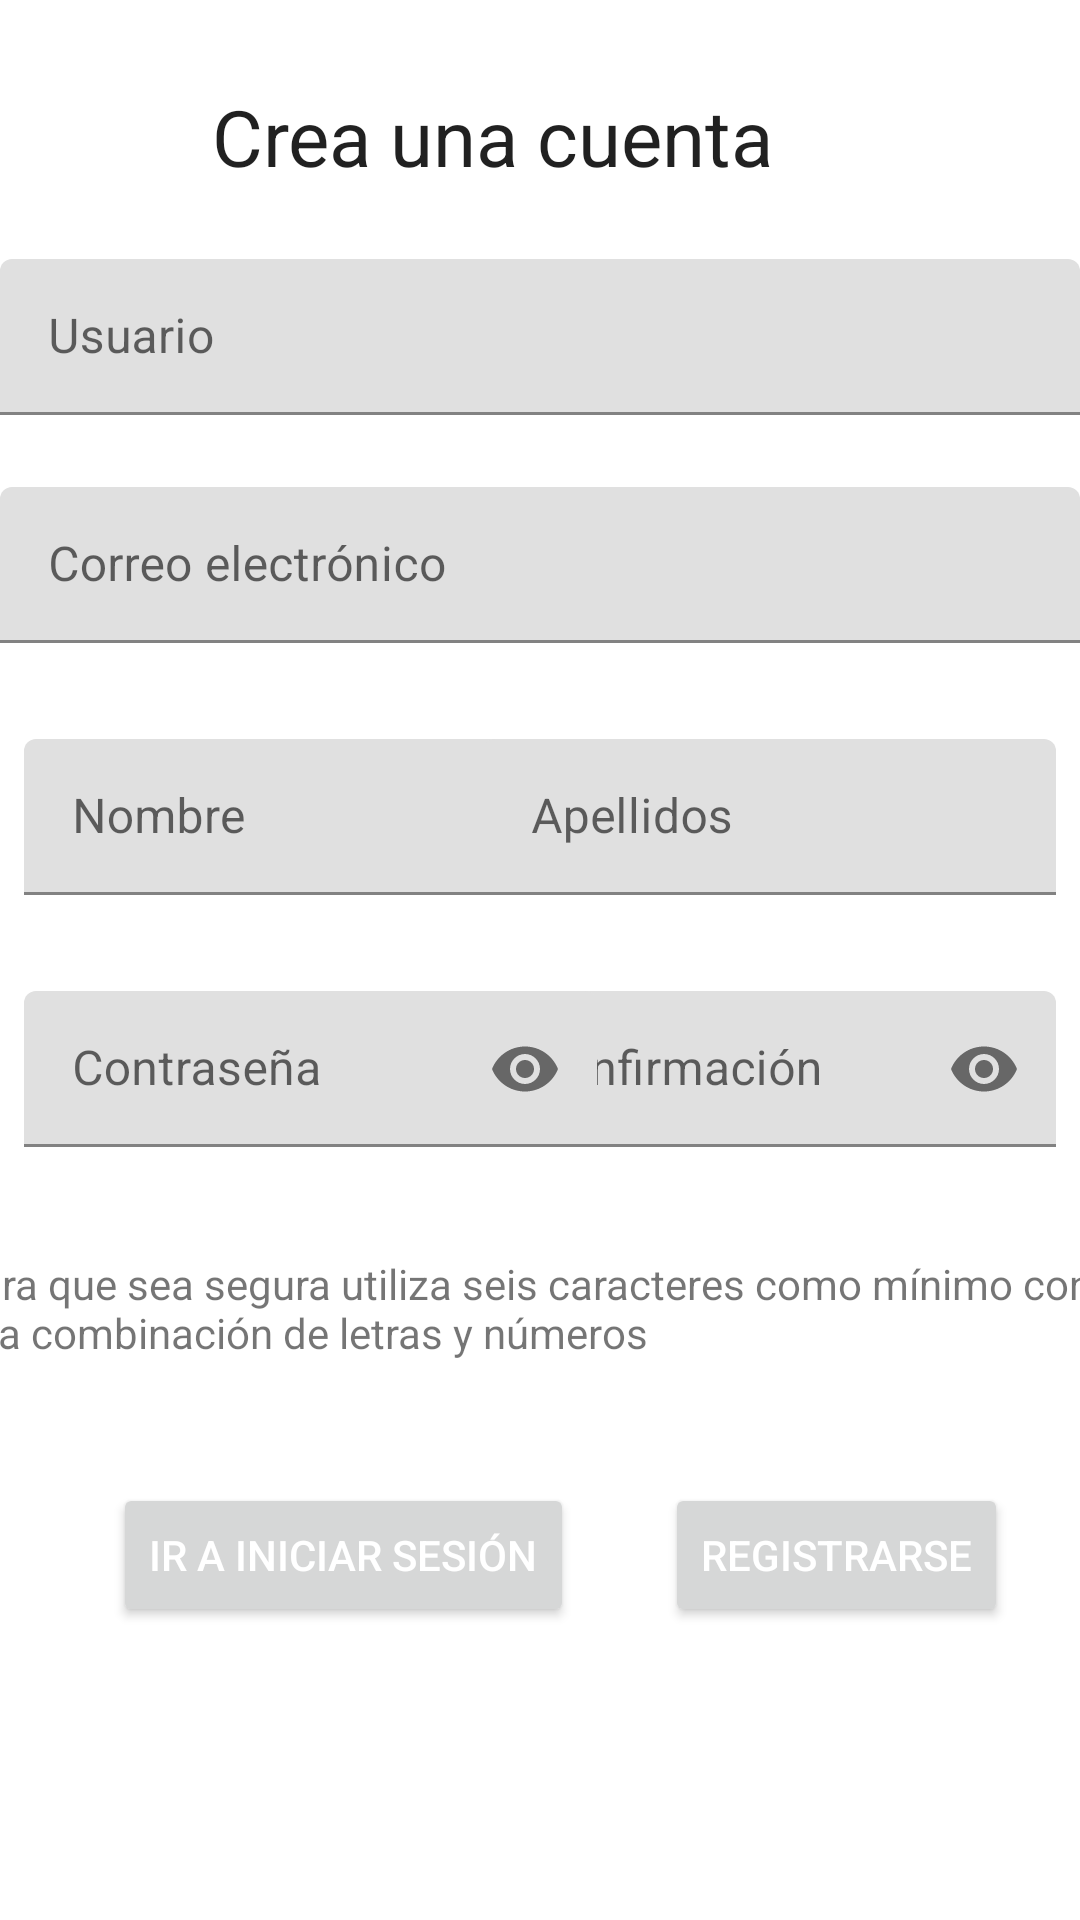

Write the Android layout XML for this screen, with the resource values it uses.
<!-- AndroidManifest.xml: application theme Theme.PruebaSubir -->
<!-- res/layout/activity_registro_main2.xml -->
<?xml version="1.0" encoding="utf-8"?>
<ScrollView xmlns:android="http://schemas.android.com/apk/res/android"
    xmlns:app="http://schemas.android.com/apk/res-auto"
    xmlns:tools="http://schemas.android.com/tools"
    android:layout_width="match_parent"
    android:layout_height="match_parent"
    tools:context=".activities.RegistroMainActivity">
<androidx.constraintlayout.widget.ConstraintLayout
    android:layout_width="match_parent"
    android:layout_height="match_parent">
    <TextView
        android:id="@+id/textView2"
        android:layout_width="219dp"
        android:layout_height="37dp"
        android:layout_marginTop="28dp"
        android:text="Crea una cuenta"
        android:textAppearance="@style/TextAppearance.AppCompat.Body1"
        android:textSize="26dp"
        app:layout_constraintEnd_toEndOf="parent"
        app:layout_constraintStart_toStartOf="parent"
        app:layout_constraintTop_toTopOf="parent" />

    <com.google.android.material.textfield.TextInputLayout
        android:id="@+id/tiNombre"
        android:layout_width="191dp"
        android:layout_height="52dp"
        android:layout_marginStart="8dp"
        android:layout_marginTop="32dp"
        app:layout_constraintStart_toStartOf="parent"
        app:layout_constraintTop_toBottomOf="@+id/tiGmail">

        <com.google.android.material.textfield.TextInputEditText
            android:id="@+id/textNombre"
            android:layout_width="match_parent"
            android:layout_height="wrap_content"
            android:hint="Nombre" />

    </com.google.android.material.textfield.TextInputLayout>

    <com.google.android.material.textfield.TextInputLayout
        android:id="@+id/tiApellido"
        android:layout_width="191dp"
        android:layout_height="52dp"
        android:layout_marginTop="32dp"
        android:layout_marginEnd="8dp"
        app:layout_constraintEnd_toEndOf="parent"
        app:layout_constraintTop_toBottomOf="@+id/tiGmail">

        <com.google.android.material.textfield.TextInputEditText
            android:id="@+id/textApellido"
            android:layout_width="match_parent"
            android:layout_height="wrap_content"
            android:hint="Apellidos" />
    </com.google.android.material.textfield.TextInputLayout>

    <com.google.android.material.textfield.TextInputLayout
        android:id="@+id/tiGmail"
        android:layout_width="360dp"
        android:layout_height="52dp"
        android:layout_marginTop="24dp"
        app:layout_constraintEnd_toEndOf="parent"
        app:layout_constraintStart_toStartOf="parent"
        app:layout_constraintTop_toBottomOf="@+id/tiUsuario">

        <com.google.android.material.textfield.TextInputEditText
            android:id="@+id/textGmail"
            android:layout_width="match_parent"
            android:layout_height="wrap_content"
            android:hint="Correo electrónico"
            android:inputType="textEmailAddress" />
    </com.google.android.material.textfield.TextInputLayout>

    <TextView
        android:id="@+id/textView3"
        android:layout_width="393dp"
        android:layout_height="40dp"
        android:layout_marginTop="36dp"
        android:text="Para que sea segura utiliza seis caracteres como mínimo con una combinación de letras y números "
        app:layout_constraintEnd_toEndOf="parent"
        app:layout_constraintStart_toStartOf="parent"
        app:layout_constraintTop_toBottomOf="@+id/tiContraseña" />

    <com.google.android.material.textfield.TextInputLayout
        android:id="@+id/tiConfirmacion"
        android:layout_width="191dp"
        android:layout_height="52dp"
        android:layout_marginTop="32dp"
        android:layout_marginEnd="8dp"
        app:layout_constraintEnd_toEndOf="parent"
        app:layout_constraintTop_toBottomOf="@+id/tiApellido"
        app:passwordToggleEnabled="true">

        <com.google.android.material.textfield.TextInputEditText
            android:id="@+id/text2Contra"
            android:layout_width="match_parent"
            android:layout_height="wrap_content"
            android:hint="Confirmación"
            android:inputType="textPassword" />
    </com.google.android.material.textfield.TextInputLayout>

    <com.google.android.material.textfield.TextInputLayout
        android:id="@+id/tiContraseña"
        android:layout_width="191dp"
        android:layout_height="52dp"
        android:layout_marginStart="8dp"
        android:layout_marginTop="32dp"
        app:layout_constraintStart_toStartOf="parent"
        app:layout_constraintTop_toBottomOf="@+id/tiNombre"
        app:passwordToggleEnabled="true">

        <com.google.android.material.textfield.TextInputEditText
            android:id="@+id/textContra"
            android:layout_width="match_parent"
            android:layout_height="wrap_content"
            android:hint="Contraseña"
            android:inputType="textPassword" />
    </com.google.android.material.textfield.TextInputLayout>

    <com.google.android.material.textfield.TextInputLayout
        android:id="@+id/tiUsuario"
        android:layout_width="360dp"
        android:layout_height="52dp"
        app:layout_constraintBottom_toBottomOf="parent"
        app:layout_constraintEnd_toEndOf="parent"
        app:layout_constraintStart_toStartOf="parent"
        app:layout_constraintTop_toBottomOf="@+id/textView2"
        app:layout_constraintVertical_bias="0.050000012">

        <com.google.android.material.textfield.TextInputEditText
            android:id="@+id/textUsuario"
            android:layout_width="match_parent"
            android:layout_height="wrap_content"
            android:hint="Usuario" />
    </com.google.android.material.textfield.TextInputLayout>

    <Button
        android:id="@+id/btregistrarse"
        android:layout_width="wrap_content"
        android:layout_height="wrap_content"
        android:layout_marginTop="36dp"
        android:layout_marginEnd="24dp"
        android:text="Registrarse"
        android:textColor="@color/white"
        app:layout_constraintEnd_toEndOf="parent"
        app:layout_constraintTop_toBottomOf="@+id/textView3" />

    <Button
        android:id="@+id/btAtras"
        android:layout_width="wrap_content"
        android:layout_height="wrap_content"
        android:layout_marginStart="4dp"
        android:layout_marginTop="36dp"
        android:text="Ir a iniciar sesión"
        android:textColor="@color/white"
        app:layout_constraintEnd_toStartOf="@+id/btregistrarse"
        app:layout_constraintHorizontal_bias="0.524"
        app:layout_constraintStart_toStartOf="parent"
        app:layout_constraintTop_toBottomOf="@+id/textView3" />
</androidx.constraintlayout.widget.ConstraintLayout>
</ScrollView>
<!-- resources referenced by this layout -->
<resources>
  <color name="white">#FFFFFFFF</color>
  <style name="Theme.PruebaSubir" parent="Theme.MaterialComponents.DayNight.DarkActionBar">
          
          <item name="colorPrimary">@color/purple_500</item>
          <item name="colorPrimaryVariant">@color/purple_700</item>
          <item name="colorOnPrimary">@color/white</item>
          
          <item name="colorSecondary">@color/teal_200</item>
          <item name="colorSecondaryVariant">@color/teal_700</item>
          <item name="colorOnSecondary">@color/black</item>
          
          <item name="android:statusBarColor" tools:targetApi="l">?attr/colorPrimaryVariant</item>
          
      </style>
  <color name="purple_500">#FF6200EE</color>
  <color name="purple_700">#FF3700B3</color>
  <color name="teal_200">#FF03DAC5</color>
  <color name="teal_700">#FF018786</color>
  <color name="black">#FF000000</color>
</resources>
